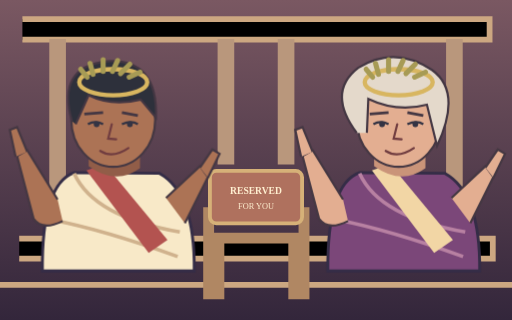
t = 0.00 s
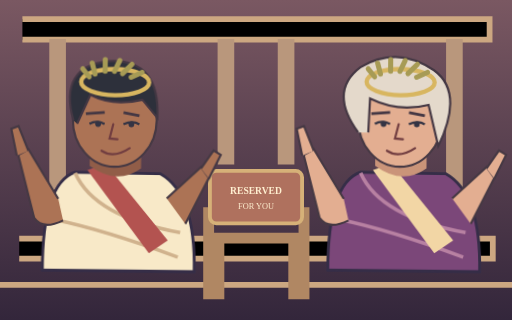
t = 0.45 s
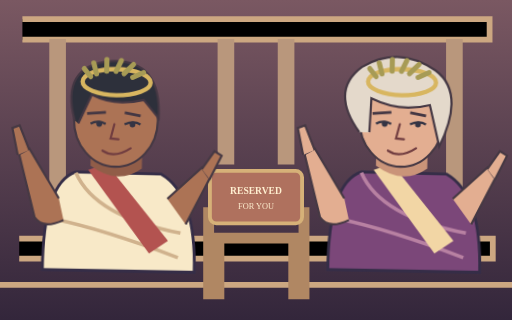
t = 0.68 s
t = 1.13 s: frame unchanged from t = 0.68 s, image omitted
t = 1.35 s: frame unchanged from t = 0.45 s, image omitted
t = 1.80 s: frame unchanged from t = 0.00 s, image omitted

The animated SVG that drew these frames (rendered in a browser with its animation timeline set to each time). Animation: 2 CSS @keyframes rules; one cycle of 1.80 s.

<svg xmlns="http://www.w3.org/2000/svg" viewBox="0 0 800 500"><defs><linearGradient id="wall" x2="0" y2="1"><stop stop-color="#7a5862"/><stop offset="1" stop-color="#33263b"/></linearGradient></defs><rect width="800" height="500" fill="url(#wall)"/><path d="M35 30H765V62H35M30 373H770V404H30M0 445H800" stroke="#cca781" stroke-width="9"/><path d="M90 61V365M710 61V365M353 61V257M447 61V257" stroke="#b9977c" stroke-width="26"/><path d="M326 324V459H342V372H459V459H475V324" fill="none" stroke="#b08763" stroke-width="17"/><rect x="328" y="267" width="144" height="82" rx="10" fill="#af715e" stroke="#d6b178" stroke-width="6"/><text x="400" y="303" text-anchor="middle" fill="#fff0d1" font-family="Trebuchet MS" font-size="15" font-weight="bold">RESERVED</text><text x="400" y="326" text-anchor="middle" fill="#fff0d1" font-family="Trebuchet MS" font-size="13">FOR YOU</text><g transform="translate(4 64) scale(1.13)"><style>@keyframes senator-gesture{0%,100%{transform:rotate(0)}50%{transform:rotate(1.2deg)}}.senator-gesture{transform-box:fill-box;transform-origin:center bottom;animation:senator-gesture 1.8s ease-in-out 2}@media(prefers-reduced-motion:reduce){.senator-gesture{animation:none}}</style><g class="senator-gesture"><g><path d="M55 318Q54 198 99 182L217 183Q266 210 265 318Z" fill="#f8e9c8" stroke="#352d47" stroke-width="4"/><path d="M99 183Q126 243 245 264M67 247Q140 261 242 298" fill="none" stroke="#d0b28d" stroke-width="5"/><path d="M116 179L202 293L228 275L141 170Z" fill="#b35350"/><path d="M119 173V147H190V176Q157 200 119 173" fill="#915d48"/><ellipse cx="153" cy="109" rx="58" ry="65" fill="#ac7355" stroke="#453843" stroke-width="3"/><path d="M96 111Q74 36 144 28Q215 24 212 106L191 81Q151 91 119 75L101 115" fill="#2d303b" stroke="#443743" stroke-width="3"/><path d="M118 115Q128 109 139 115M165 115Q178 109 187 115" fill="none" stroke="#343444" stroke-width="3"/><circle cx="130" cy="115" r="4" fill="#343444"/><circle cx="176" cy="115" r="4" fill="#343444"/><path d="M151 115L146 135L157 136M135 152Q152 163 174 148" fill="none" stroke="#713d40" stroke-width="3" stroke-linecap="round"/><path d="M113 101L139 99M165 99L187 103" stroke="#443743" stroke-width="4"/><ellipse cx="153" cy="57" rx="47" ry="18" fill="none" stroke="#d8b660" stroke-width="6"/><path d="M117 50l-9-11m17 7-4-15m18 11V26m13 16 7-15m4 18 13-13m-1 18 15-7" stroke="#a79b55" stroke-width="7" stroke-linecap="round"/><path d="M76 219L34 151L20 159L43 246Q55 263 83 249M226 217L273 173L284 188L252 252" fill="#ac7355" stroke="#453843" stroke-width="3"/><path d="M34 153L20 119L10 123L18 160M273 175L290 150L300 156L284 189" fill="#ac7355" stroke="#453843" stroke-width="3"/></g></g></g><g transform="translate(450 64) scale(1.13)"><style>@keyframes senator-gesture{0%,100%{transform:rotate(0)}50%{transform:rotate(1.2deg)}}.senator-gesture{transform-box:fill-box;transform-origin:center bottom;animation:senator-gesture 1.8s ease-in-out 2}@media(prefers-reduced-motion:reduce){.senator-gesture{animation:none}}</style><g class="senator-gesture"><g><path d="M55 318Q54 198 99 182L217 183Q266 210 265 318Z" fill="#7b4779" stroke="#352d47" stroke-width="4"/><path d="M99 183Q126 243 245 264M67 247Q140 261 242 298" fill="none" stroke="#b881a2" stroke-width="5"/><path d="M116 179L202 293L228 275L141 170Z" fill="#f2d6a5"/><path d="M119 173V147H190V176Q157 200 119 173" fill="#ca9479"/><ellipse cx="153" cy="109" rx="58" ry="65" fill="#e3ae91" stroke="#453843" stroke-width="3"/><path d="M95 127Q53 71 97 37Q147 6 199 40Q241 70 206 145L192 88Q151 99 111 80L109 127" fill="#e4d9cb" stroke="#443743" stroke-width="3"/><path d="M118 115Q128 109 139 115M165 115Q178 109 187 115" fill="none" stroke="#343444" stroke-width="3"/><circle cx="130" cy="115" r="4" fill="#343444"/><circle cx="176" cy="115" r="4" fill="#343444"/><path d="M151 115L146 135L157 136M135 152Q152 163 174 148" fill="none" stroke="#713d40" stroke-width="3" stroke-linecap="round"/><path d="M113 101L139 99M165 99L187 103" stroke="#443743" stroke-width="4"/><ellipse cx="153" cy="57" rx="47" ry="18" fill="none" stroke="#d8b660" stroke-width="6"/><path d="M117 50l-9-11m17 7-4-15m18 11V26m13 16 7-15m4 18 13-13m-1 18 15-7" stroke="#a79b55" stroke-width="7" stroke-linecap="round"/><path d="M76 219L34 151L20 159L43 246Q55 263 83 249M226 217L273 173L284 188L252 252" fill="#e3ae91" stroke="#453843" stroke-width="3"/><path d="M34 153L20 119L10 123L18 160M273 175L290 150L300 156L284 189" fill="#e3ae91" stroke="#453843" stroke-width="3"/></g></g></g></svg>
